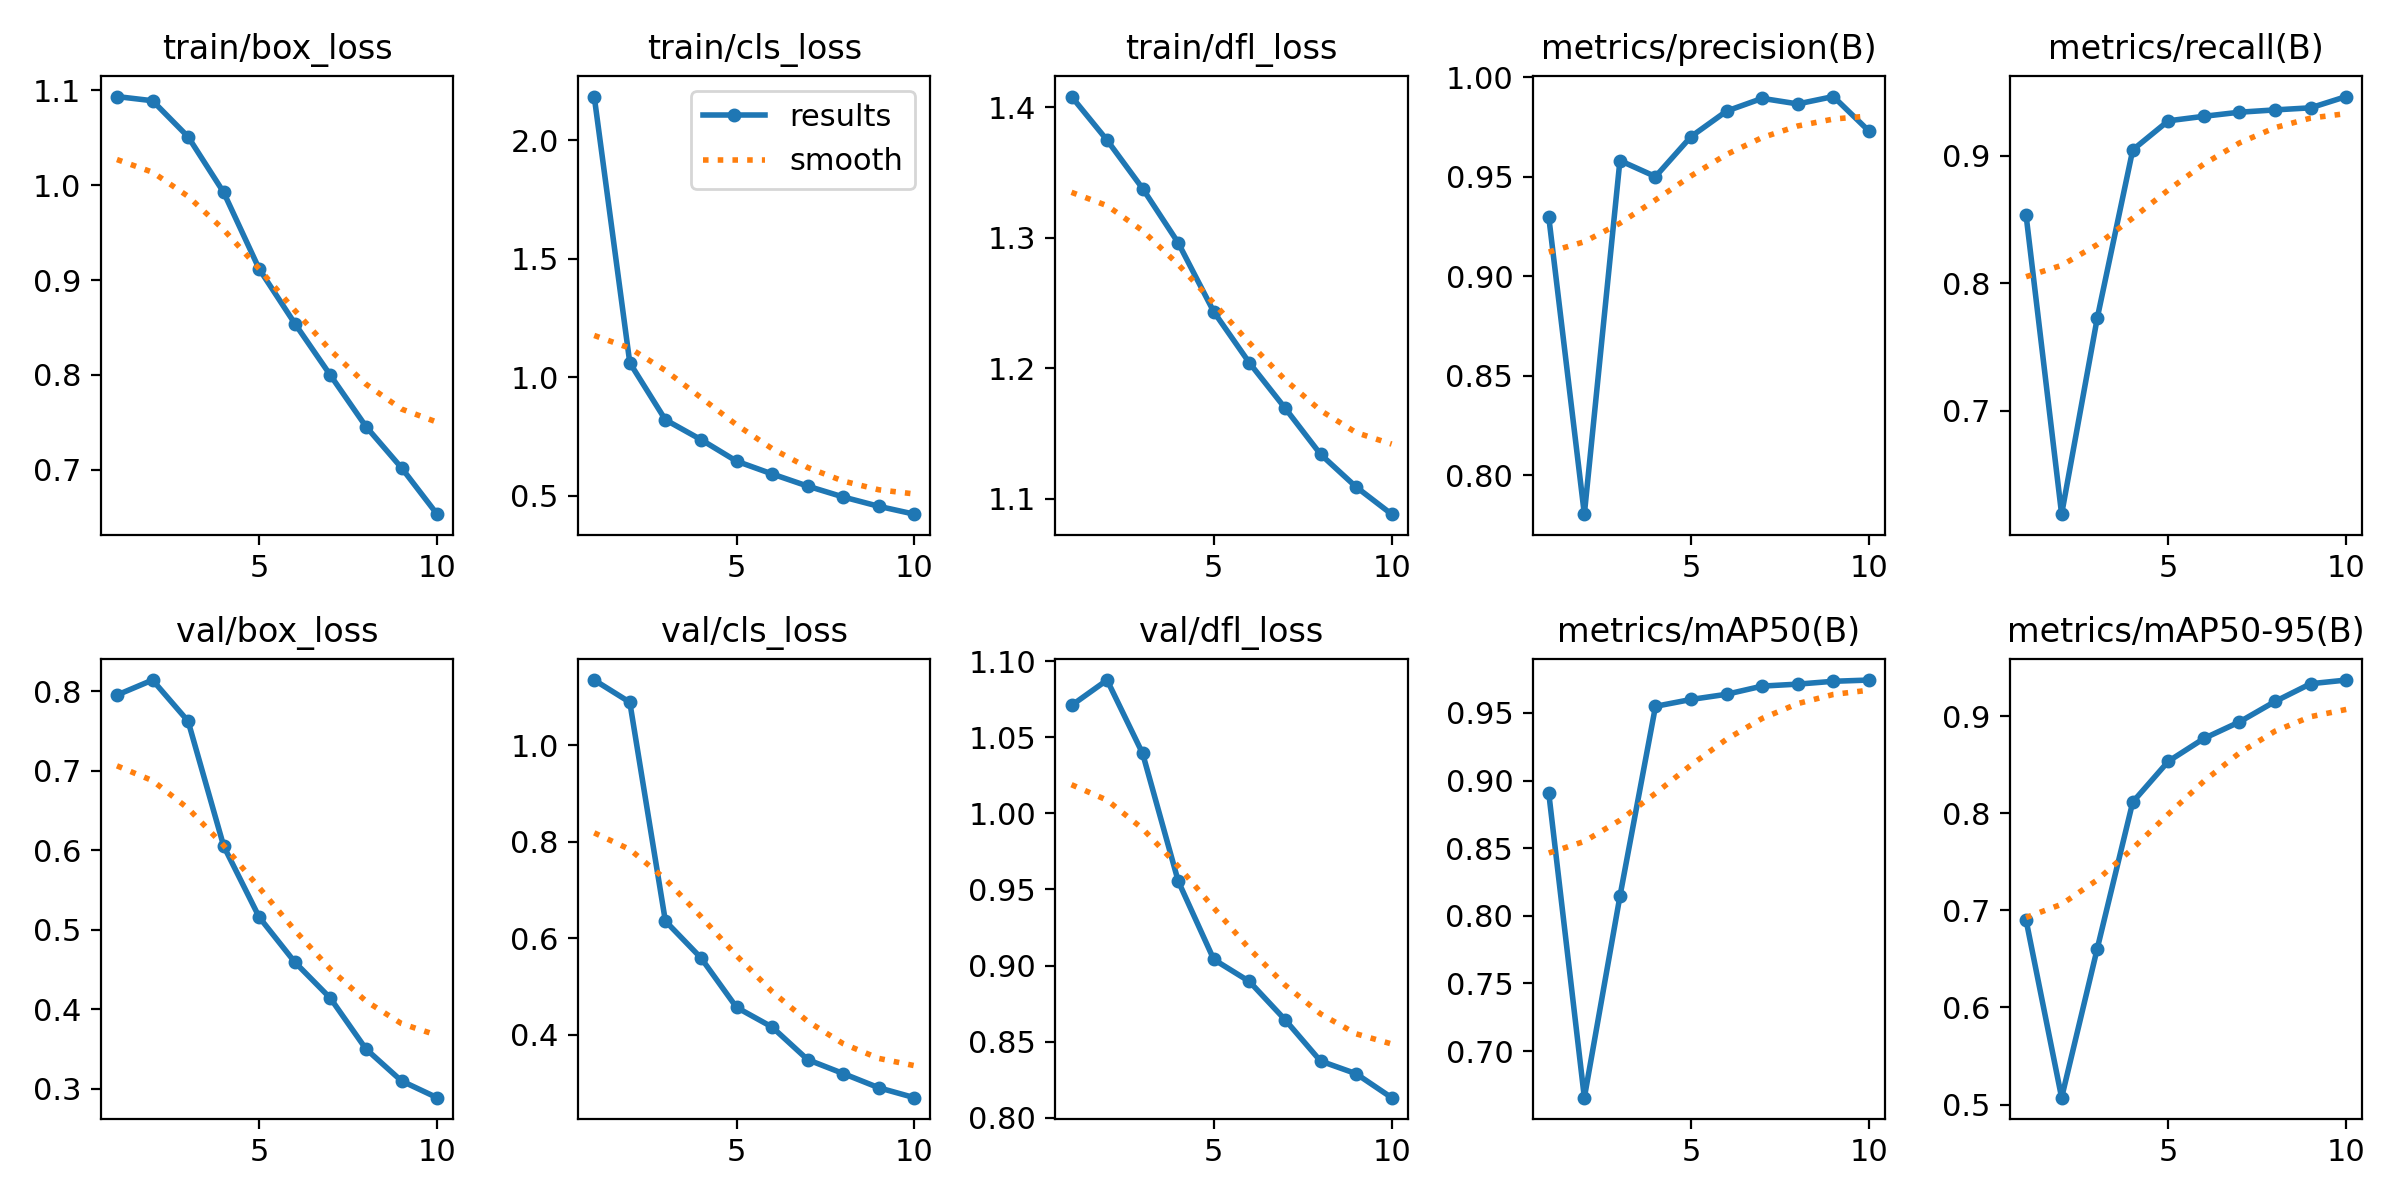

Data behind this chart, as committed beside it:
epoch, time, train/box_loss, train/cls_loss, train/dfl_loss, metrics/precision(B), metrics/recall(B), metrics/mAP50(B), metrics/mAP50-95(B), val/box_loss, val/cls_loss, val/dfl_loss, lr/pg0, lr/pg1, lr/pg2
1, 597.8, 1.093, 2.185, 1.408, 0.9298, 0.8535, 0.8907, 0.6901, 0.7951, 1.136, 1.071, 0.000416, 0.000416, 0.000416
2, 1425, 1.089, 1.062, 1.375, 0.7805, 0.6189, 0.6656, 0.507, 0.814, 1.09, 1.088, 0.0007502, 0.0007502, 0.0007502
3, 2360, 1.051, 0.8212, 1.338, 0.9582, 0.7724, 0.8144, 0.6603, 0.7622, 0.6357, 1.039, 0.001002, 0.001002, 0.001002
4, 3327, 0.9923, 0.7376, 1.296, 0.9502, 0.9045, 0.9549, 0.8116, 0.6052, 0.5593, 0.9555, 0.0008787, 0.0008787, 0.0008787
5, 4316, 0.9115, 0.6466, 1.243, 0.9703, 0.9273, 0.9599, 0.8536, 0.5156, 0.4566, 0.904, 0.000755, 0.000755, 0.000755
6, 5411, 0.8542, 0.5926, 1.204, 0.9831, 0.9308, 0.9638, 0.8771, 0.4592, 0.4158, 0.8896, 0.0006312, 0.0006312, 0.0006312
7, 6704, 0.7998, 0.5412, 1.169, 0.9895, 0.934, 0.9698, 0.8941, 0.4138, 0.3481, 0.8645, 0.0005075, 0.0005075, 0.0005075
8, 8019, 0.7458, 0.4954, 1.134, 0.9867, 0.9358, 0.9713, 0.9152, 0.3499, 0.3193, 0.8373, 0.0003837, 0.0003837, 0.0003837
9, 9332, 0.7022, 0.456, 1.109, 0.9904, 0.9375, 0.9734, 0.9335, 0.3097, 0.2898, 0.829, 0.00026, 0.00026, 0.00026
10, 10704, 0.6534, 0.4228, 1.088, 0.973, 0.9463, 0.9743, 0.9373, 0.2887, 0.2692, 0.8132, 0.0001363, 0.0001363, 0.0001363
